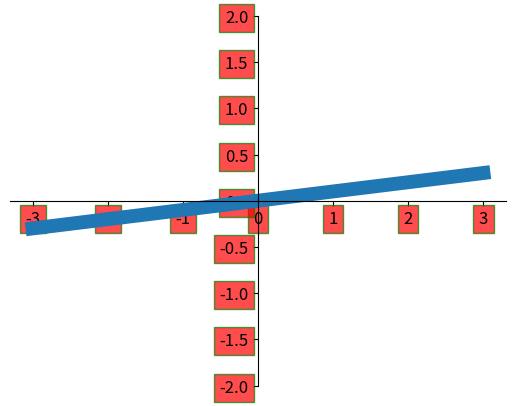

Write the Python code that produced this figure.
import matplotlib.pyplot as plt
import numpy as np
x = np.linspace(-3, 3, 50)
y1 = 0.1 * x

#以下内容定义figure12
plt.figure()
plt.plot(x, y1, linewidth=10.0)

plt.ylim((-2, 2))

ax = plt.gca()#gca = 'get current axis'取得当前轴线
ax.spines['right'].set_color('none')#去掉右边界轴线
ax.spines['top'].set_color('none')#隐藏上边界轴线
ax.xaxis.set_ticks_position('bottom')#用下边界轴线作为x轴
ax.yaxis.set_ticks_position('left')#用左边界轴线作为y轴
ax.spines['bottom'].set_position(('data', -0))#x轴(下轴线)放在y轴(左轴线)值为0的点处('data' or 'outward' or 'axes')
ax.spines['left'].set_position(('data', 0))#y轴(左轴线)放在x轴(下轴线)值为0的点处

for label in ax.get_xticklabels() + ax.get_yticklabels():
    #set_fontsize(12)：字体大小
    label.set_fontsize(12)
    #facecolor:背景颜色. edgecolor：边框颜色. alpha：透明度.
    label.set_bbox(dict(facecolor='red', edgecolor='green',alpha=0.7))


plt.show()